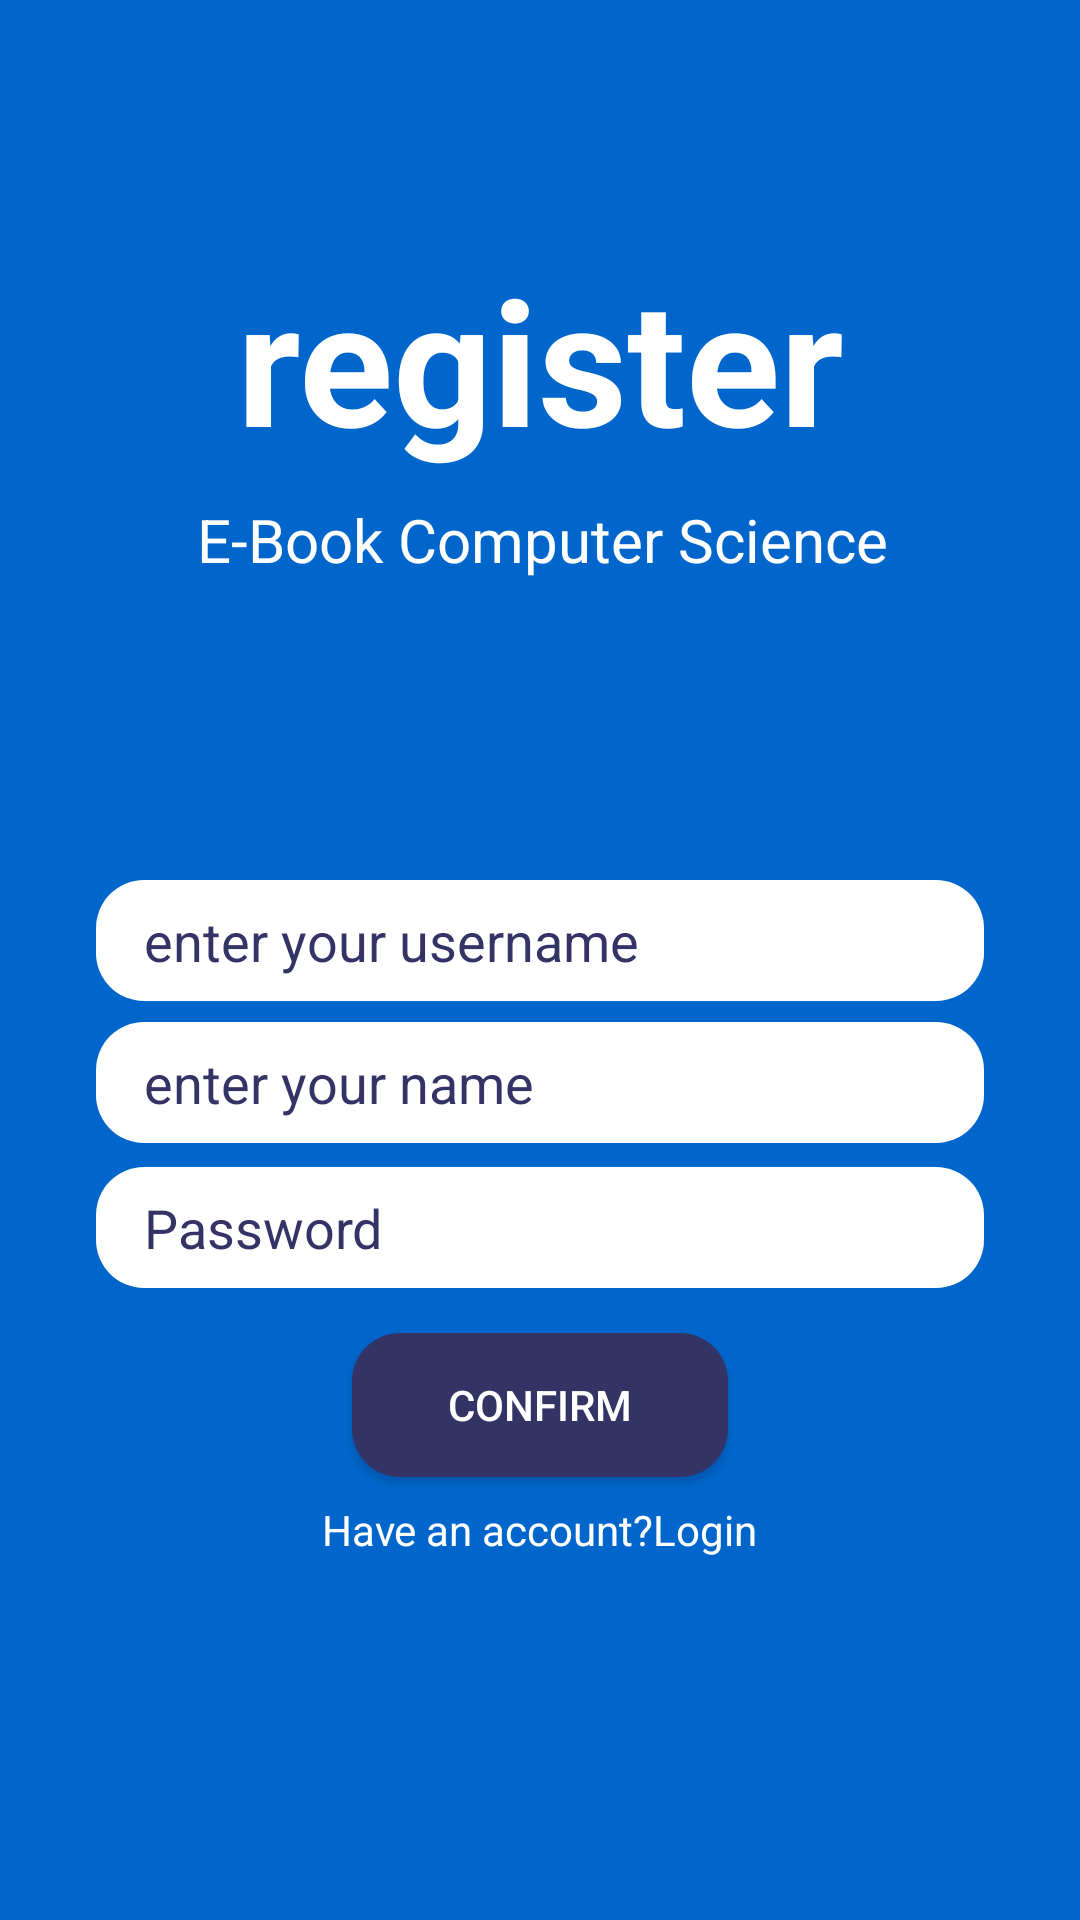

This screen was rendered from an Android layout file. Write that file and the resources it references.
<!-- AndroidManifest.xml: application theme AppTheme -->
<!-- res/layout/activity_register.xml -->
<?xml version="1.0" encoding="utf-8"?>
<android.support.constraint.ConstraintLayout xmlns:android="http://schemas.android.com/apk/res/android"
    xmlns:app="http://schemas.android.com/apk/res-auto"
    xmlns:tools="http://schemas.android.com/tools"
    android:layout_width="match_parent"
    android:layout_height="match_parent"
    android:background="@color/www"
    tools:context="comsci.kamonlphop.finalproject.register">

    <TextView
        android:id="@+id/textView3"
        android:layout_width="wrap_content"
        android:layout_height="wrap_content"
        android:layout_marginTop="81dp"
        android:text="@string/registername"
        android:textColor="@android:color/background_light"
        android:textSize="58sp"
        android:textStyle="bold"
        app:layout_constraintLeft_toLeftOf="parent"
        app:layout_constraintRight_toRightOf="parent"
        app:layout_constraintTop_toTopOf="parent"
        app:layout_constraintHorizontal_bias="0.502" />

    <TextView
        android:id="@+id/textView4"
        android:layout_width="wrap_content"
        android:layout_height="wrap_content"
        android:layout_marginTop="8dp"
        android:text="@string/nameproject"
        android:textColor="@android:color/background_light"
        android:textSize="20sp"
        app:layout_constraintLeft_toLeftOf="parent"
        app:layout_constraintRight_toRightOf="parent"
        app:layout_constraintTop_toBottomOf="@+id/textView3"
        app:layout_constraintHorizontal_bias="0.506" />

    <LinearLayout
        android:layout_width="0dp"
        android:layout_height="238dp"
        android:orientation="horizontal"
        tools:layout_editor_absoluteX="8dp"
        tools:layout_editor_absoluteY="8dp"
        android:id="@+id/linearLayout"></LinearLayout>


    <EditText
        android:id="@+id/editusername"
        android:layout_width="0dp"
        android:layout_height="wrap_content"
        android:layout_marginEnd="32dp"
        android:layout_marginLeft="32dp"
        android:layout_marginRight="32dp"
        android:layout_marginStart="32dp"
        android:layout_marginTop="100dp"
        android:background="@drawable/edtitext_login_from"


        android:hint="enter your username"
        android:textColorHint="@color/button"
        app:layout_constraintHorizontal_bias="0.0"
        app:layout_constraintLeft_toLeftOf="parent"
        app:layout_constraintRight_toRightOf="parent"
        app:layout_constraintTop_toBottomOf="@+id/textView4" />

    <EditText
        android:id="@+id/editlastname"
        android:layout_width="0dp"
        android:layout_height="wrap_content"
        android:layout_marginEnd="32dp"
        android:layout_marginLeft="32dp"
        android:layout_marginRight="32dp"
        android:layout_marginStart="32dp"
        android:layout_marginTop="7dp"
        android:background="@drawable/edtitext_login_from"
        android:hint="enter your name"
        android:textColorHint="@color/button"
        app:layout_constraintLeft_toLeftOf="parent"
        app:layout_constraintRight_toRightOf="parent"
        app:layout_constraintTop_toBottomOf="@+id/editusername" />

    <EditText
        android:id="@+id/editpassword"
        android:layout_width="0dp"
        android:layout_height="wrap_content"
        android:layout_marginTop="8dp"
        android:hint="Password"
        android:inputType="textPassword"
        android:textColorHint="@color/button"
        android:layout_marginLeft="32dp"
        android:layout_marginRight="32dp"
        android:background="@drawable/edtitext_login_from"
        app:layout_constraintLeft_toLeftOf="parent"
        app:layout_constraintRight_toRightOf="parent"
        app:layout_constraintTop_toBottomOf="@+id/editlastname"
        android:layout_marginStart="32dp"
        android:layout_marginEnd="32dp"
        app:layout_constraintHorizontal_bias="0.0" />

    <Button
        android:id="@+id/button"
        android:layout_width="wrap_content"
        android:layout_height="wrap_content"
        android:layout_marginTop="15dp"
        android:background="@drawable/button_login_from"
        android:backgroundTint="@color/button"
        android:onClick="onClicklo"
        android:text="Confirm"
        android:textColor="@color/white"
        android:textColorHint="@color/white"
        app:layout_constraintLeft_toLeftOf="parent"
        app:layout_constraintRight_toRightOf="parent"
        app:layout_constraintTop_toBottomOf="@+id/editpassword" />

    <TextView
        android:id="@+id/backtomain"
        android:layout_width="wrap_content"
        android:layout_height="wrap_content"
        android:layout_marginEnd="8dp"
        android:layout_marginLeft="8dp"
        android:layout_marginRight="8dp"
        android:layout_marginStart="8dp"
        android:onClick="clickbackmain"
        android:text="@string/haveregister"
        android:textColor="@color/white"
        app:layout_constraintLeft_toLeftOf="parent"
        app:layout_constraintRight_toRightOf="parent"
        android:layout_marginTop="8dp"
        app:layout_constraintTop_toBottomOf="@+id/button" />

</android.support.constraint.ConstraintLayout>
<!-- resources referenced by this layout -->
<resources>
  <color name="button">#333366</color>
  <color name="white">#ffffff</color>
  <color name="www">#0066cc</color>
  <!-- drawable button_login_from (drawable) -->
  <?xml version="1.0" encoding="utf-8"?>
  <shape  xmlns:android="http://schemas.android.com/apk/res/android"
      android:shape="rectangle">
      <solid
          android:color="@color/button"
          />
      <padding
          android:left="32dp"
          android:right="32dp"
  
          />
      <corners
          android:radius="16dp"/>
  
  
  </shape>
  <!-- drawable edtitext_login_from (drawable) -->
  <?xml version="1.0" encoding="utf-8"?>
  <shape  xmlns:android="http://schemas.android.com/apk/res/android"
      android:shape="rectangle">
  
      <solid
          android:color="@color/white"/>
      <padding
          android:left="16dp"
          android:top="8dp"
          android:right="16dp"
          android:bottom="8dp"
          />
      <corners
          android:radius="16dp"/>
  </shape>
  <string name="haveregister">Have an account?Login</string>
  <string name="nameproject">E-Book Computer Science</string>
  <string name="registername">register</string>
  <style name="AppTheme" parent="Theme.AppCompat.Light.NoActionBar">
          
          <item name="colorPrimary">@color/colorPrimary</item>
          <item name="colorPrimaryDark">@color/colorPrimaryDark</item>
          <item name="colorAccent">@color/colorAccent</item>
  
      </style>
  <color name="colorPrimary">#3f51b5</color>
  <color name="colorPrimaryDark">#303f9f</color>
  <color name="colorAccent">#ff4081</color>
</resources>
